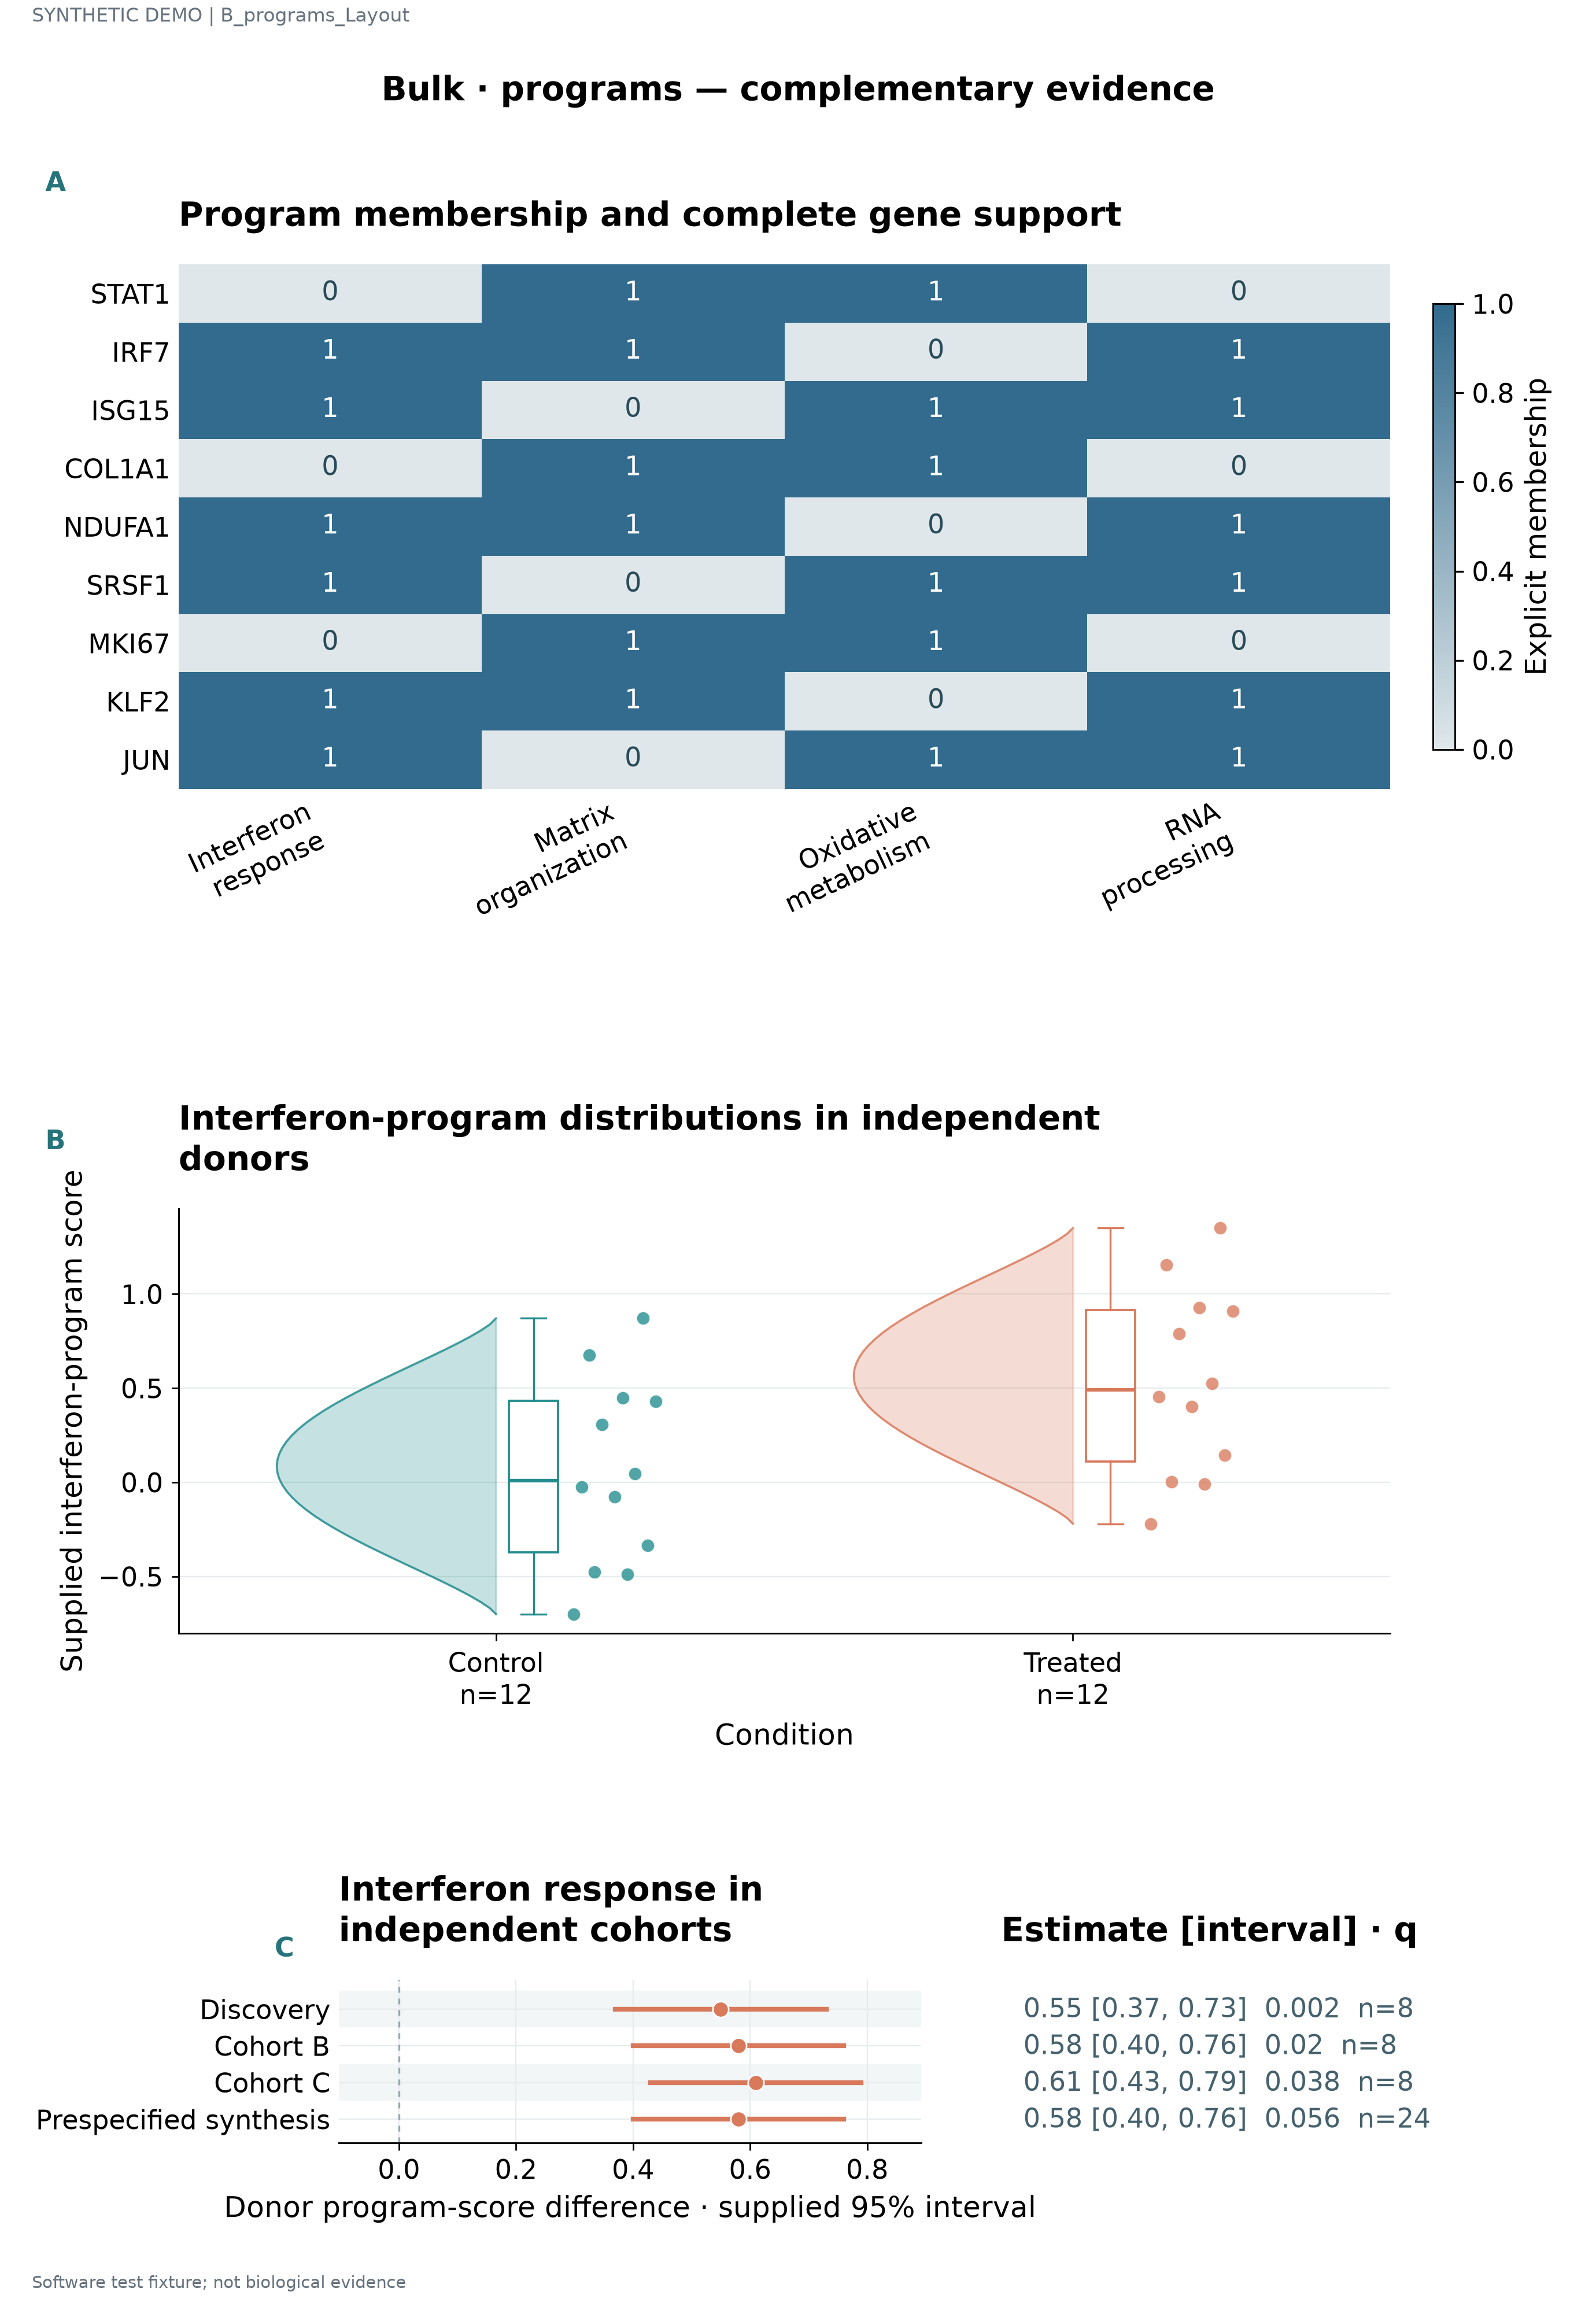

The table this chart was drawn from, first rows:
label	series	value	panel_id	unit	estimate	lower	upper	q	n
STAT1	Interferon response	0.0	p1						
STAT1	Matrix organization	1.0	p1						
STAT1	Oxidative metabolism	1.0	p1						
STAT1	RNA processing	0.0	p1						
IRF7	Interferon response	1.0	p1						
IRF7	Matrix organization	1.0	p1						
IRF7	Oxidative metabolism	0.0	p1						
IRF7	RNA processing	1.0	p1						
ISG15	Interferon response	1.0	p1						
ISG15	Matrix organization	0.0	p1						
ISG15	Oxidative metabolism	1.0	p1						
ISG15	RNA processing	1.0	p1						
COL1A1	Interferon response	0.0	p1						
COL1A1	Matrix organization	1.0	p1						
COL1A1	Oxidative metabolism	1.0	p1						
COL1A1	RNA processing	0.0	p1						
NDUFA1	Interferon response	1.0	p1						
NDUFA1	Matrix organization	1.0	p1						
NDUFA1	Oxidative metabolism	0.0	p1						
NDUFA1	RNA processing	1.0	p1						
SRSF1	Interferon response	1.0	p1						
SRSF1	Matrix organization	0.0	p1						
SRSF1	Oxidative metabolism	1.0	p1						
SRSF1	RNA processing	1.0	p1						
MKI67	Interferon response	0.0	p1						
MKI67	Matrix organization	1.0	p1						
MKI67	Oxidative metabolism	1.0	p1						
MKI67	RNA processing	0.0	p1						
KLF2	Interferon response	1.0	p1						
KLF2	Matrix organization	1.0	p1						
KLF2	Oxidative metabolism	0.0	p1						
KLF2	RNA processing	1.0	p1						
JUN	Interferon response	1.0	p1						
JUN	Matrix organization	0.0	p1						
JUN	Oxidative metabolism	1.0	p1						
JUN	RNA processing	1.0	p1						
	Control	-0.7	p2	D01					
	Control	-0.4879	p2	D02					
	Control	-0.4762	p2	D03					
	Control	-0.335	p2	D04					
	Control	-0.07711	p2	D05					
	Control	-0.02419	p2	D06					
	Control	0.04464	p2	D07					
	Control	0.3081	p2	D08					
	Control	0.4298	p2	D09					
	Control	0.4485	p2	D10					
	Control	0.6756	p2	D11					
	Control	0.871	p2	D12					
	Treated	-0.22	p2	D13					
	Treated	-0.007932	p2	D14					
	Treated	0.003779	p2	D15					
	Treated	0.145	p2	D16					
	Treated	0.4029	p2	D17					
	Treated	0.4558	p2	D18					
	Treated	0.5246	p2	D19					
	Treated	0.7881	p2	D20					
	Treated	0.9098	p2	D21					
	Treated	0.9285	p2	D22					
	Treated	1.156	p2	D23					
	Treated	1.351	p2	D24					
... 4 more rows
